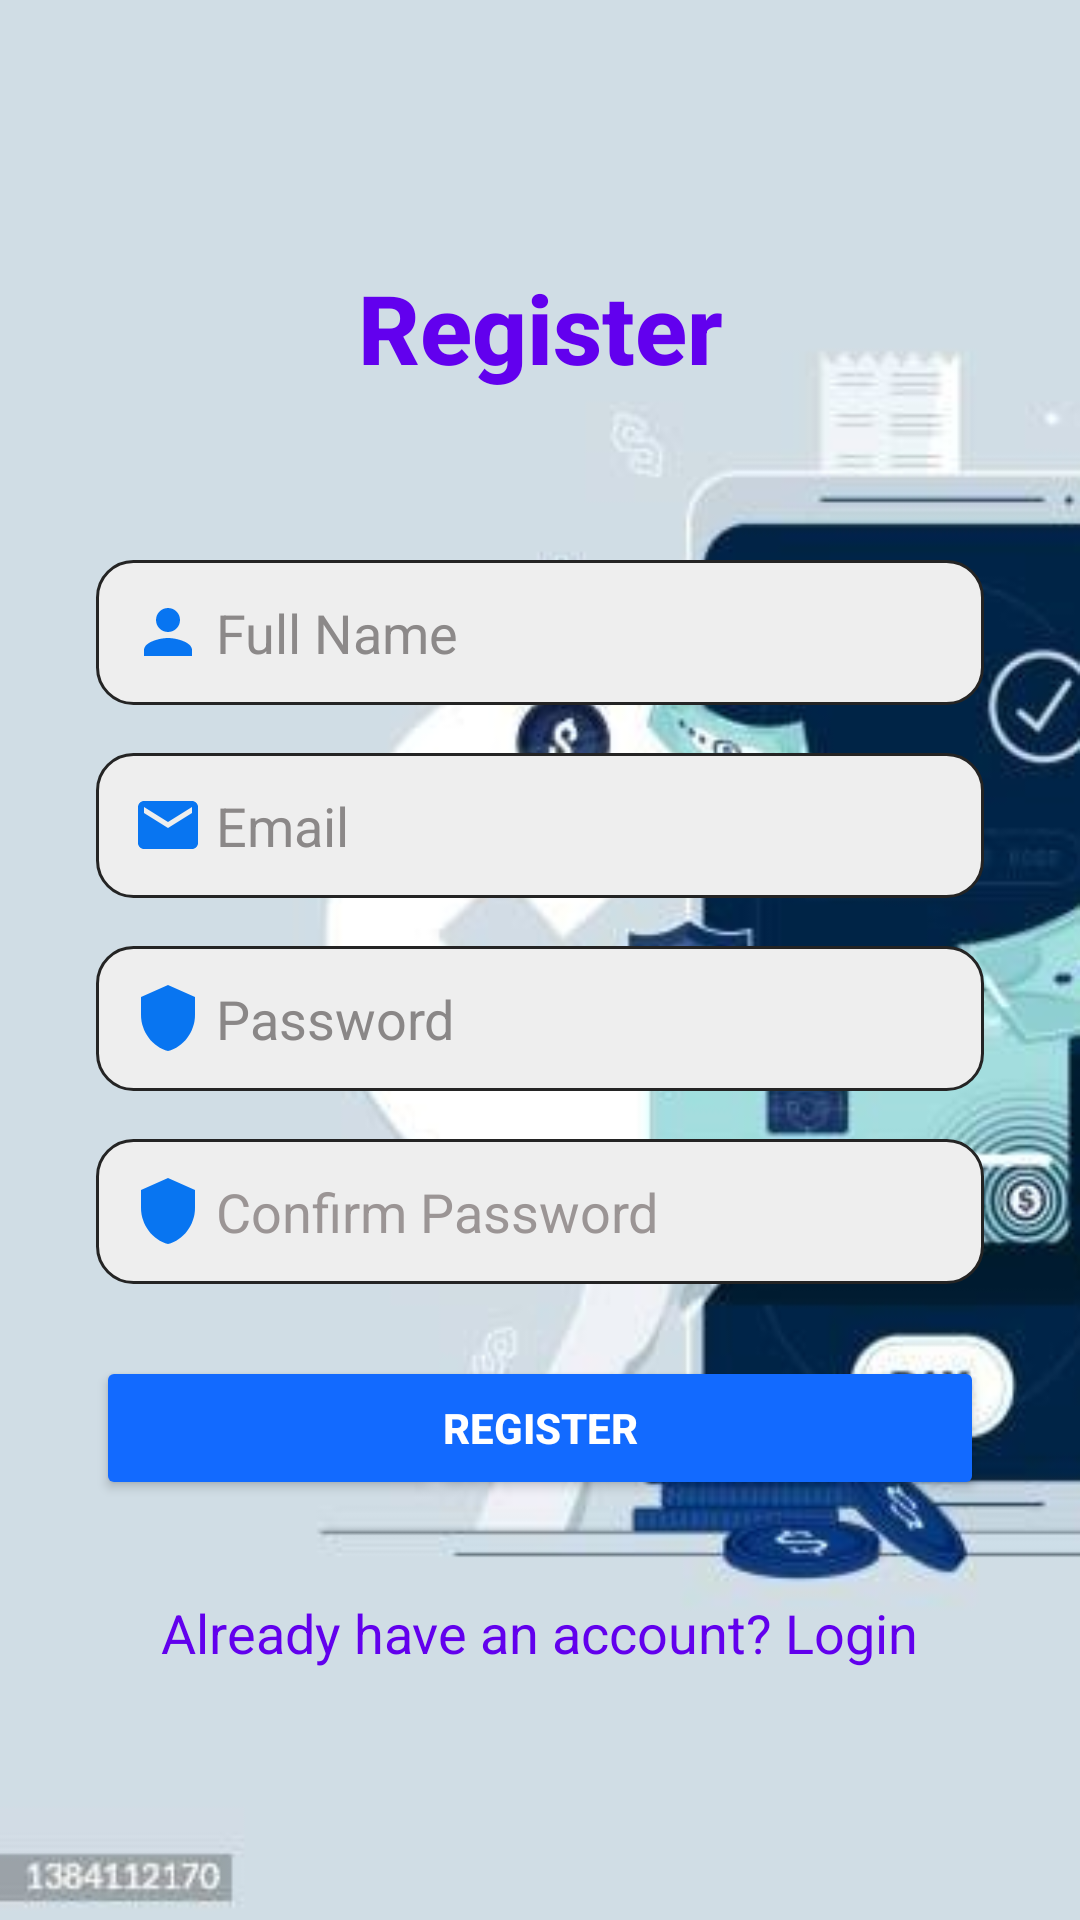

This screen was rendered from an Android layout file. Write that file and the resources it references.
<!-- AndroidManifest.xml: application theme Theme.Olio -->
<!-- res/layout/activity_registration.xml -->
<?xml version="1.0" encoding="utf-8"?>
<LinearLayout xmlns:android="http://schemas.android.com/apk/res/android"
    android:layout_width="match_parent"
    android:layout_height="match_parent"
    android:orientation="vertical"
    android:padding="16dp"
    android:background="@drawable/olio"
    android:gravity="center">

    <TextView
        android:layout_width="match_parent"
        android:layout_height="wrap_content"
        android:text="Register"
        android:textSize="32sp"
        android:textStyle="bold"
        android:fontFamily="sans-serif-medium"
        android:textColor="@color/purple_500"
        android:gravity="center"
        android:layout_marginTop="20dp"
        android:layout_marginBottom="40dp" />

    <LinearLayout
        android:layout_width="match_parent"
        android:layout_height="wrap_content"
        android:orientation="vertical"
        android:padding="16dp"
        android:background="@drawable/rounded_card"
        android:elevation="8dp">

        <EditText
            android:id="@+id/etFullName"
            android:layout_width="match_parent"
            android:layout_height="wrap_content"
            android:hint="Full Name"
            android:drawableLeft="@drawable/ic_person"
            android:drawablePadding="4dp"
            android:inputType="textPersonName"
            android:padding="12dp"
            android:textColor="#000000"
            android:textColorHint="#8C8989"
            android:background="@drawable/input_field_bg"
            android:layout_marginBottom="16dp" />

        <EditText
            android:id="@+id/etEmail"
            android:layout_width="match_parent"
            android:layout_height="wrap_content"
            android:hint="Email"
            android:drawableLeft="@drawable/ic_email"
            android:drawablePadding="4dp"
            android:inputType="textEmailAddress"
            android:padding="12dp"
            android:textColor="#000000"
            android:textColorHint="#8B8888"
            android:background="@drawable/input_field_bg"
            android:layout_marginBottom="16dp" />

        <EditText
            android:id="@+id/etPassword"
            android:layout_width="match_parent"
            android:layout_height="wrap_content"
            android:hint="Password"
            android:inputType="textPassword"
            android:drawableLeft="@drawable/ic_shield"
            android:drawablePadding="4dp"
            android:padding="12dp"
            android:textColor="#000000"
            android:textColorHint="#8A8787"
            android:background="@drawable/input_field_bg"
            android:layout_marginBottom="16dp" />

        <EditText
            android:id="@+id/etConfirmPassword"
            android:layout_width="match_parent"
            android:layout_height="wrap_content"
            android:hint="Confirm Password"
            android:inputType="textPassword"
            android:drawableLeft="@drawable/ic_shield"
            android:drawablePadding="4dp"
            android:padding="12dp"
            android:textColor="#000000"
            android:textColorHint="#9B9595"
            android:background="@drawable/input_field_bg"
            android:layout_marginBottom="24dp" />
        <ProgressBar
            android:id="@+id/progressSpinner"
            android:visibility="gone"
            android:layout_width="wrap_content"
            android:layout_height="wrap_content"/>
        <Button
            android:id="@+id/btnRegister"
            android:layout_width="match_parent"
            android:layout_height="wrap_content"
            android:text="@string/register"
            android:padding="12dp"
            android:backgroundTint="#126AFF"
            android:textColor="#FFFFFF"
            android:textStyle="bold"
            android:fontFamily="sans-serif-medium"
            android:layout_marginBottom="16dp" />

        <TextView
            android:id="@+id/tvLoginLink"
            android:layout_width="wrap_content"
            android:layout_height="wrap_content"
            android:text="Already have an account? Login"
            android:textColor="#6200ED"
            android:textSize="18sp"
            android:gravity="center"
            android:layout_gravity="center"
            android:layout_marginTop="16dp"
            android:fontFamily="sans-serif" />
    </LinearLayout>
</LinearLayout>
<!-- resources referenced by this layout -->
<resources>
  <color name="purple_500">#6200EE</color>
  <!-- drawable ic_email (drawable) -->
  <vector xmlns:android="http://schemas.android.com/apk/res/android" android:height="24dp" android:tint="#0875F1" android:viewportHeight="24" android:viewportWidth="24" android:width="24dp">
        
      <path android:fillColor="@android:color/white" android:pathData="M20,4L4,4c-1.1,0 -1.99,0.9 -1.99,2L2,18c0,1.1 0.9,2 2,2h16c1.1,0 2,-0.9 2,-2L22,6c0,-1.1 -0.9,-2 -2,-2zM20,8l-8,5 -8,-5L4,6l8,5 8,-5v2z"/>
      
  </vector>
  <!-- drawable ic_person (drawable) -->
  <vector xmlns:android="http://schemas.android.com/apk/res/android" android:height="24dp" android:tint="#0875F1" android:viewportHeight="24" android:viewportWidth="24" android:width="24dp">
        
      <path android:fillColor="@android:color/white" android:pathData="M12,12c2.21,0 4,-1.79 4,-4s-1.79,-4 -4,-4 -4,1.79 -4,4 1.79,4 4,4zM12,14c-2.67,0 -8,1.34 -8,4v2h16v-2c0,-2.66 -5.33,-4 -8,-4z"/>
      
  </vector>
  <!-- drawable ic_shield (drawable) -->
  <vector xmlns:android="http://schemas.android.com/apk/res/android" android:height="24dp" android:tint="#0875F1" android:viewportHeight="24" android:viewportWidth="24" android:width="24dp">
        
      <path android:fillColor="@android:color/white" android:pathData="M12,1L3,5v6c0,5.55 3.84,10.74 9,12 5.16,-1.26 9,-6.45 9,-12V5l-9,-4z"/>
      
  </vector>
  <!-- drawable input_field_bg (drawable) -->
  <?xml version="1.0" encoding="utf-8"?>
  <shape xmlns:android="http://schemas.android.com/apk/res/android">
      <solid android:color="#EEEEEE" />
      <corners android:radius="12dp" />
      <stroke android:width="1dp" android:color="#242424" />
  </shape>
  <!-- drawable olio: jpg bitmap (drawable, 22710 bytes) -->
  <string name="register">Register</string>
  <style name="Theme.Olio" parent="Base.Theme.Olio" />
  <style name="Base.Theme.Olio" parent="Theme.Material3.DayNight.NoActionBar">
          
          
      </style>
</resources>
